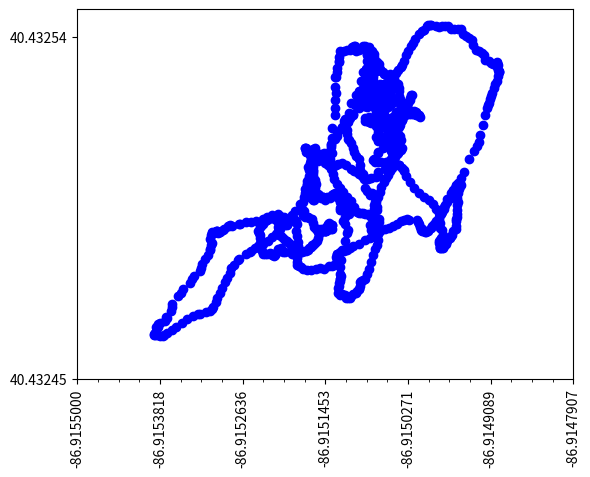

The script that saved this image:
import matplotlib.pyplot as plt
from matplotlib.ticker import AutoMinorLocator
import numpy as np

y = [40.432500166666664, 40.432501, 40.432503, 40.4325045, 40.43250783333333, 40.43251, 40.43251133333333, 40.432512333333335, 40.432514166666664, 40.43251683333333, 40.4325195, 40.43252116666667, 40.432522166666665, 40.432522666666664, 40.43252366666667, 40.43252433333333, 40.432525166666665, 40.4325265, 40.4325275, 40.4325285, 40.43252966666667, 40.432530666666665, 40.43253083333333, 40.432531, 40.43253133333333, 40.432532, 40.43253266666667, 40.432533, 40.4325335, 40.432533166666666, 40.432533166666666, 40.43253283333333, 40.432533166666666, 40.432533666666664, 40.432534, 40.43253516666667, 40.432535666666666, 40.432536166666665, 40.432536666666664, 40.432538, 40.432539166666665, 40.43253983333334, 40.43254016666667, 40.432540833333334, 40.432542, 40.432542, 40.432542, 40.432542166666664, 40.432542833333336, 40.432542833333336, 40.432542833333336, 40.4325425, 40.432542833333336, 40.43254316666667, 40.43254316666667, 40.43254316666667, 40.432542833333336, 40.43254183333333, 40.4325415, 40.432540833333334, 40.4325395, 40.43253833333333, 40.4325375, 40.432536166666665, 40.43253516666667, 40.432533666666664, 40.43253266666667, 40.43253216666667, 40.432531166666664, 40.4325305, 40.432529833333334, 40.432529, 40.43252833333333, 40.43252733333333, 40.432526333333335, 40.4325245, 40.432523833333335, 40.43252366666667, 40.432523, 40.432522666666664, 40.4325225, 40.43252316666667, 40.43252283333333, 40.4325225, 40.432522166666665, 40.4325215, 40.4325215, 40.432521666666666, 40.432522, 40.432522, 40.43252183333333, 40.432521666666666, 40.432522166666665, 40.432522, 40.432521666666666, 40.43252183333333, 40.43252183333333, 40.43252233333333, 40.432523, 40.4325235, 40.432523833333335, 40.432524, 40.43252433333333, 40.43252416666667, 40.43252366666667, 40.43252366666667, 40.4325235, 40.432524, 40.43252433333333, 40.4325245, 40.43252433333333, 40.43252433333333, 40.43252416666667, 40.43252366666667, 40.432523, 40.432523, 40.43252283333333, 40.43252233333333, 40.432522666666664, 40.4325225, 40.43252233333333, 40.432521666666666, 40.432521, 40.43252016666667, 40.4325195, 40.432519, 40.43251883333333, 40.43251866666667, 40.4325185, 40.432518333333334, 40.432518333333334, 40.432518333333334, 40.4325185, 40.43251866666667, 40.43251883333333, 40.432519166666665, 40.43252016666667, 40.43252016666667, 40.43252016666667, 40.43252016666667, 40.43252116666667, 40.432521, 40.43252066666667, 40.4325205, 40.4325205, 40.43252016666667, 40.43251983333333, 40.4325195, 40.432519, 40.432519166666665, 40.43251933333333, 40.4325195, 40.43251933333333, 40.432519666666664, 40.43251983333333, 40.43251983333333, 40.43251983333333, 40.432519666666664, 40.43251933333333, 40.43251883333333, 40.43251816666667, 40.43251816666667, 40.432517833333335, 40.43251733333334, 40.43251683333333, 40.432516166666666, 40.4325155, 40.4325145, 40.43251383333333, 40.4325135, 40.432513, 40.4325125, 40.43251216666667, 40.432512, 40.43251166666667, 40.43251133333333, 40.43251083333333, 40.43251, 40.4325095, 40.432509, 40.43250833333333, 40.432507333333334, 40.432506333333336, 40.4325055, 40.43250483333333, 40.43250366666667, 40.43250283333333, 40.43250183333333, 40.4325005, 40.432499166666666, 40.432498, 40.432497166666664, 40.432496666666665, 40.432495833333334, 40.43249466666666, 40.4324935, 40.43249266666667, 40.43249183333333, 40.432491, 40.43249016666667, 40.432489833333335, 40.4324895, 40.432489833333335, 40.43249, 40.432489833333335, 40.4324895, 40.43248916666667, 40.432490666666666, 40.4324905, 40.4324925, 40.43249316666667, 40.43249333333333, 40.4324935, 40.432493666666666, 40.432493666666666, 40.432493666666666, 40.432494, 40.432495333333335, 40.43249683333333, 40.432498, 40.432499166666666, 40.432500166666664, 40.43250116666667, 40.432502666666664, 40.432504, 40.43250533333333, 40.43250616666667, 40.432508, 40.4325095, 40.432511, 40.43251333333333, 40.432516, 40.43251933333333, 40.432521333333334, 40.4325235, 40.43252533333333, 40.432526833333334, 40.4325295, 40.432529333333335, 40.432530666666665, 40.432531833333336, 40.43253333333333, 40.432533666666664, 40.43253466666667, 40.432536166666665, 40.432536, 40.432536166666665, 40.4325365, 40.432536666666664, 40.432537333333336, 40.4325375, 40.4325375, 40.432537, 40.432536166666665, 40.432536666666664, 40.43253766666667, 40.4325375, 40.432537333333336, 40.4325365, 40.43253633333333, 40.4325355, 40.43253466666667, 40.43253383333333, 40.432531833333336, 40.4325305, 40.4325295, 40.4325285, 40.43252716666667, 40.432526, 40.432524666666666, 40.432523, 40.43252116666667, 40.43251933333333, 40.432517833333335, 40.43251566666667, 40.432514, 40.432511833333336, 40.432509333333336, 40.432507333333334, 40.4325045, 40.432502166666666, 40.4325, 40.432498, 40.432496, 40.432494166666665, 40.43249316666667, 40.432492333333336, 40.432491, 40.432489333333336, 40.432488166666666, 40.432487333333334, 40.43248633333333, 40.4324855, 40.432485, 40.432484333333335, 40.43248366666667, 40.43248333333333, 40.43248283333333, 40.4324815, 40.43248116666667, 40.43248, 40.43247916666667, 40.43247783333333, 40.432476666666666, 40.4324755, 40.43247383333333, 40.4324725, 40.432471166666666, 40.43247016666667, 40.43246883333333, 40.4324685, 40.432468, 40.43246766666667, 40.43246716666667, 40.43246716666667, 40.4324665, 40.432465666666666, 40.432464833333334, 40.43246366666666, 40.432463, 40.432462, 40.4324615, 40.432461333333336, 40.43246116666667, 40.43246166666667, 40.43246166666667, 40.43246166666667, 40.432461833333335, 40.43246216666667, 40.432462666666666, 40.43246366666666, 40.43246366666666, 40.432464333333336, 40.43246466666667, 40.43246533333333, 40.432466, 40.43246633333333, 40.432468, 40.43246883333333, 40.43246966666667, 40.43247183333333, 40.43247266666667, 40.43247366666667, 40.43247516666667, 40.432476333333334, 40.432477166666665, 40.432478333333336, 40.43247916666667, 40.432480166666664, 40.43248166666667, 40.432482666666665, 40.432483833333336, 40.43248416666667, 40.432485166666666, 40.43248583333333, 40.432486833333336, 40.432488, 40.432488666666664, 40.43248833333333, 40.4324885, 40.43248833333333, 40.432489, 40.43248883333333, 40.432488666666664, 40.43248883333333, 40.432488666666664, 40.43248833333333, 40.432488666666664, 40.43248916666667, 40.4324895, 40.43249016666667, 40.432490333333334, 40.4324905, 40.43249016666667, 40.43249083333333, 40.43249083333333, 40.432491166666665, 40.43249133333333, 40.4324915, 40.43249216666667, 40.43249266666667, 40.43249316666667, 40.43249333333333, 40.432493, 40.4324925, 40.43249183333333, 40.432491666666664, 40.432491166666665, 40.432490666666666, 40.4324905, 40.4324905, 40.432490666666666, 40.432491166666665, 40.432492, 40.432492, 40.432491666666664, 40.43249083333333, 40.43248883333333, 40.43248766666667, 40.432486, 40.432485, 40.432483500000004, 40.432481833333334, 40.43248083333334, 40.43248, 40.43247983333333, 40.4324795, 40.432479, 40.43247866666667, 40.43247866666667, 40.432478833333334, 40.43247916666667, 40.432479, 40.432479666666666, 40.43247983333333, 40.43248, 40.432480166666664, 40.4324805, 40.43248116666667, 40.43248166666667, 40.43248166666667, 40.43248216666667, 40.43248283333333, 40.43248283333333, 40.432483, 40.43248333333333, 40.432484, 40.43248366666667, 40.432484, 40.4324845, 40.432485, 40.4324855, 40.4324865, 40.43248716666667, 40.432488, 40.432488666666664, 40.432489, 40.4324895, 40.432489833333335, 40.43249016666667, 40.43249083333333, 40.4324915, 40.43249183333333, 40.432492, 40.43249183333333, 40.43249183333333, 40.43249133333333, 40.432490666666666, 40.43249, 40.4324895, 40.432489333333336, 40.43248916666667, 40.43248916666667, 40.43248883333333, 40.432488666666664, 40.432488666666664, 40.432489, 40.43248966666667, 40.43249016666667, 40.43249083333333, 40.432491666666664, 40.4324925, 40.43249333333333, 40.43249383333333, 40.43249483333334, 40.43249516666667, 40.432495833333334, 40.4324965, 40.43249733333333, 40.4324975, 40.432498, 40.43249816666667, 40.432498833333334, 40.432499166666666, 40.43249933333333, 40.4324995, 40.432499666666665, 40.4325, 40.432500166666664, 40.43250066666667, 40.432501, 40.43250166666667, 40.43250166666667, 40.4325015, 40.432501, 40.43250066666667, 40.4325, 40.432499, 40.43249766666667, 40.432496666666665, 40.432495833333334, 40.4324945, 40.43249333333333, 40.43249266666667, 40.43249216666667, 40.4324915, 40.432490333333334, 40.4324895, 40.43248883333333, 40.432488, 40.4324875, 40.43248716666667, 40.432486833333336, 40.43248616666666, 40.4324855, 40.432485, 40.4324845, 40.4324845, 40.43248466666667, 40.432484333333335, 40.4324845, 40.43248466666667, 40.432485, 40.43248583333333, 40.43248616666666, 40.43248666666667, 40.432487, 40.43248783333333, 40.43248916666667, 40.432489833333335, 40.432491, 40.43249216666667, 40.432493666666666, 40.43249483333334, 40.432496, 40.432497, 40.432497833333336, 40.432498833333334, 40.43250033333333, 40.43250183333333, 40.43250333333334, 40.43250466666667, 40.432505, 40.4325055, 40.432506333333336, 40.43250616666667, 40.43250616666667, 40.4325065, 40.43250716666667, 40.43250783333333, 40.43250883333333, 40.432509833333334, 40.43251133333333, 40.432513166666666, 40.432515, 40.43251583333333, 40.432516666666665, 40.43251716666666, 40.4325175, 40.43251766666667, 40.432517833333335, 40.432518, 40.432519, 40.43251866666667, 40.43251866666667, 40.43251816666667, 40.432518, 40.43251766666667, 40.432517833333335, 40.43251733333334, 40.43251816666667, 40.43251883333333, 40.43251866666667, 40.432519166666665, 40.43251933333333, 40.43251933333333, 40.4325185, 40.4325185, 40.43251766666667, 40.4325165, 40.432516166666666, 40.432516666666665, 40.432516666666665, 40.4325165, 40.432515333333335, 40.4325145, 40.43251383333333, 40.432512833333334, 40.4325125, 40.43251166666667, 40.432511166666664, 40.432510666666666, 40.43251016666667, 40.432509833333334, 40.4325095, 40.43250916666667, 40.43250833333333, 40.4325075, 40.43250716666667, 40.432507, 40.432507, 40.432507, 40.4325075, 40.432508, 40.432507666666666, 40.432509333333336, 40.43250966666667, 40.43251083333333, 40.432511833333336, 40.43251166666667, 40.432511833333336, 40.432513166666666, 40.43251383333333, 40.432514, 40.432514, 40.43251333333333, 40.432512833333334, 40.4325125, 40.432513666666665, 40.432513666666665, 40.432515, 40.43251583333333, 40.432516666666665, 40.432517, 40.432516666666665, 40.432516666666665, 40.4325175, 40.43251766666667, 40.43251816666667, 40.432518333333334, 40.43251883333333, 40.4325195, 40.432520333333336, 40.432520333333336, 40.432520333333336, 40.43252066666667, 40.432521333333334, 40.4325215, 40.432522, 40.4325225, 40.43252366666667, 40.432525, 40.43252483333333, 40.43252616666667, 40.43252583333334, 40.432526333333335, 40.4325265, 40.43252666666667, 40.4325275, 40.432527, 40.432527, 40.432526833333334, 40.43252733333333, 40.432527666666665, 40.43252616666667, 40.43252583333334, 40.43252566666666, 40.43252566666666, 40.43252566666666, 40.4325265, 40.432526333333335, 40.43252616666667, 40.432526, 40.43252483333333, 40.43252366666667, 40.432523333333336, 40.432523, 40.43252366666667, 40.43252433333333, 40.43252483333333, 40.43252533333333, 40.43252566666666, 40.432526, 40.43252616666667, 40.432526333333335, 40.43252666666667, 40.43252666666667, 40.432526333333335, 40.43252583333334, 40.43252583333334, 40.4325255, 40.432525166666665, 40.432525, 40.432525, 40.4325245, 40.43252483333333, 40.43252433333333, 40.43252416666667, 40.43252416666667, 40.43252433333333, 40.432524666666666, 40.43252483333333, 40.432525166666665, 40.43252566666666, 40.43252483333333, 40.43252533333333, 40.432525166666665, 40.43252533333333, 40.43252566666666, 40.432526, 40.432526333333335, 40.432527, 40.432526333333335, 40.43252566666666, 40.43252583333334, 40.4325255, 40.43252533333333, 40.432525, 40.43252416666667, 40.432523833333335, 40.43252416666667, 40.432525, 40.43252566666666, 40.4325245, 40.432524666666666, 40.432526, 40.432527, 40.43252733333333, 40.43252866666667, 40.432529333333335, 40.432531166666664, 40.43253166666667, 40.43253133333333, 40.432531, 40.43253133333333, 40.43253166666667, 40.43253266666667, 40.432533, 40.43253266666667, 40.43253283333333, 40.432533166666666, 40.4325335, 40.432533, 40.4325335, 40.432533166666666, 40.432532333333334, 40.43253166666667, 40.432530666666665, 40.43252833333333, 40.43252583333334, 40.43252483333333, 40.4325225, 40.43252, 40.4325185, 40.432516166666666, 40.43251466666667, 40.432513166666666, 40.43251166666667, 40.432509333333336, 40.43250883333333, 40.43250866666666, 40.432508, 40.43250866666666, 40.4325085, 40.432509, 40.43250916666667, 40.43250916666667, 40.432509333333336, 40.43251033333333, 40.4325105, 40.43251083333333, 40.432510666666666, 40.432510666666666, 40.43251016666667, 40.432509833333334, 40.43250966666667, 40.43251016666667, 40.4325105, 40.43251083333333, 40.43250833333333, 40.432507666666666, 40.43250666666667, 40.43250616666667, 40.43250583333333, 40.432505, 40.43250466666667, 40.432503833333335, 40.43250416666667, 40.43250416666667, 40.43250183333333, 40.432502, 40.4325035, 40.432505666666664, 40.432505, 40.43250616666667, 40.432506833333335, 40.43250716666667, 40.432507333333334, 40.43250716666667, 40.4325065, 40.432505666666664, 40.432505, 40.43250333333334, 40.432502166666666, 40.43250233333333, 40.43250183333333, 40.432501333333335, 40.432501333333335, 40.432501, 40.43250033333333, 40.4324995, 40.43249866666667, 40.432497833333336, 40.43249766666667, 40.43249766666667, 40.432498333333335, 40.432498833333334, 40.43249866666667, 40.4324985, 40.432497833333336, 40.43249733333333, 40.432497, 40.432497, 40.432498, 40.43249866666667, 40.4324985, 40.43249766666667, 40.432498, 40.432497833333336, 40.432497166666664, 40.432498, 40.43249766666667, 40.432498333333335, 40.4324985, 40.43249866666667, 40.432498833333334, 40.432497833333336, 40.43249683333333, 40.4324965, 40.432495833333334, 40.432495, 40.4324945, 40.4324945, 40.43249516666667, 40.43249566666667, 40.43249616666667, 40.43249683333333, 40.4324965, 40.43249633333333, 40.4324955, 40.43249433333333, 40.43249333333333, 40.4324925, 40.4324915, 40.432490666666666, 40.43248916666667, 40.43248833333333, 40.43248633333333, 40.432484, 40.432481333333335, 40.43247933333333, 40.4324775, 40.432477, 40.432476333333334, 40.43247616666667, 40.432475833333335, 40.43247516666667, 40.4324745, 40.43247383333333, 40.4324725, 40.43247216666666, 40.43247233333334, 40.432472, 40.43247133333333, 40.432471166666666, 40.43247133333333, 40.43247183333333, 40.43247233333334, 40.43247266666667, 40.43247316666667, 40.43247366666667, 40.43247366666667, 40.43247433333333, 40.4324755, 40.432475833333335, 40.4324755, 40.432476, 40.432476333333334, 40.4324775, 40.432479, 40.43248066666666, 40.432482666666665, 40.43248416666667, 40.43248533333333, 40.43248666666667, 40.432488166666666, 40.432489833333335, 40.43249133333333, 40.43249216666667, 40.4324945, 40.432495333333335, 40.4324965, 40.432497833333336, 40.432499, 40.4324985, 40.4324995, 40.43250033333333, 40.4325025, 40.432503833333335, 40.432503833333335, 40.432505, 40.43250616666667, 40.43250783333333, 40.43250866666666, 40.43250966666667, 40.432510666666666, 40.43251216666667, 40.432513, 40.432513166666666, 40.4325145, 40.4325155, 40.43251683333333, 40.432517833333335, 40.432518, 40.43251716666666, 40.43251716666666, 40.43251733333334, 40.43251766666667, 40.43251766666667, 40.43251866666667, 40.43251983333333, 40.432522, 40.43252433333333, 40.432523333333336, 40.432524666666666, 40.4325265, 40.43252833333333, 40.43253033333333, 40.43253166666667, 40.432533666666664, 40.432535333333334, 40.4325355, 40.432536166666665, 40.43253633333333, 40.432536, 40.432535, 40.432533, 40.4325315, 40.432531166666664, 40.432531833333336, 40.4325315, 40.432530666666665, 40.43253033333333, 40.43253, 40.432530166666666, 40.43252916666667, 40.432529, 40.432528, 40.4325275, 40.4325265, 40.43252583333334, 40.4325245, 40.43252366666667, 40.43252233333333, 40.432521666666666, 40.4325205, 40.43252, 40.432520333333336, 40.4325205, 40.432521666666666, 40.432521666666666, 40.432522666666664, 40.432522666666664, 40.43252483333333, 40.43252483333333, 40.432524, 40.4325235, 40.432522166666665, 40.4325215, 40.432520833333335, 40.4325205, 40.4325195, 40.4325185, 40.43251733333334, 40.432516, 40.432515333333335, 40.4325145, 40.43251333333333, 40.432511833333336, 40.43251083333333, 40.432509333333336, 40.4325085, 40.43250716666667, 40.43250616666667, 40.43250533333333, 40.432504333333334, 40.4325035, 40.43250316666666, 40.43250283333333, 40.4325025, 40.432502666666664, 40.43250316666666, 40.4325035, 40.432504, 40.432504333333334, 40.43250483333333, 40.43250533333333, 40.43250616666667, 40.432506833333335, 40.4325065, 40.43250616666667, 40.432506, 40.432506, 40.43250616666667, 40.432506833333335, 40.432507666666666, 40.43250833333333, 40.43250916666667, 40.43250916666667, 40.43250966666667, 40.43250966666667, 40.43250966666667, 40.4325095, 40.43250916666667, 40.43250883333333, 40.43250883333333, 40.432508166666665, 40.432507333333334, 40.432506333333336, 40.432505, 40.432503, 40.432502166666666, 40.432501333333335, 40.432501, 40.43250033333333, 40.4325, 40.432499, 40.432498, 40.4324965, 40.43249466666666, 40.432494166666665, 40.43249316666667, 40.432493, 40.4324925, 40.4324925, 40.432492333333336, 40.432492, 40.432491, 40.43249, 40.4324895, 40.432489333333336, 40.432489, 40.432489333333336, 40.43248916666667, 40.43248916666667, 40.432489, 40.432489333333336, 40.43248916666667, 40.43248883333333, 40.43248883333333, 40.43249016666667, 40.43249083333333, 40.432491, 40.4324905, 40.432490333333334, 40.43249, 40.43248966666667, 40.4324895, 40.432489333333336, 40.43248966666667, 40.43249, 40.43249016666667, 40.4324905, 40.4324905, 40.4324905, 40.43249, 40.432489833333335, 40.43248966666667, 40.432489833333335, 40.432489333333336, 40.432489333333336, 40.43248916666667, 40.432489, 40.432489333333336, 40.43248966666667, 40.43248916666667, 40.432489, 40.432489, 40.432489, 40.432489, 40.432488666666664, 40.43248883333333, 40.432489, 40.43248883333333, 40.432488166666666, 40.43248716666667, 40.43248633333333, 40.432485666666665, 40.432485166666666, 40.432485166666666, 40.43248483333333, 40.432484333333335, 40.432484, 40.43248366666667, 40.43248366666667, 40.43248333333333, 40.43248333333333, 40.432483166666664, 40.432483166666664, 40.43248333333333, 40.432483500000004, 40.432483833333336, 40.432484333333335, 40.43248466666667, 40.432485166666666, 40.43248533333333, 40.432485666666665, 40.43248616666666, 40.43248666666667, 40.432487, 40.4324875, 40.432488, 40.43248883333333, 40.43249, 40.432491166666665, 40.43249183333333, 40.432492, 40.432492333333336, 40.432492333333336, 40.432492333333336, 40.43249216666667, 40.43249183333333, 40.4324915, 40.43249083333333, 40.432490333333334, 40.43249, 40.43248883333333, 40.43248833333333, 40.43248783333333, 40.43248716666667, 40.43248583333333, 40.43248533333333, 40.432484333333335, 40.43248366666667, 40.432483, 40.43248283333333, 40.432483, 40.432483166666664, 40.432483, 40.4324825, 40.43248233333333, 40.432482666666665, 40.432483166666664, 40.43248416666667, 40.432484333333335, 40.432483500000004, 40.43248333333333, 40.43248333333333, 40.432483]
x = [-86.91495633333334, -86.91495466666667, -86.91495133333333, -86.91494683333333, -86.91494033333333, -86.91493333333334, -86.914929, -86.9149255, -86.9149235, -86.9149195, -86.91491716666667, -86.91491433333333, -86.9149125, -86.91491133333334, -86.91490933333333, -86.914908, -86.91490716666667, -86.91490433333334, -86.91490216666666, -86.91490016666667, -86.91489833333333, -86.914897, -86.9148965, -86.91489666666666, -86.91489816666666, -86.91489916666667, -86.914899, -86.9148995, -86.91489933333334, -86.91489966666667, -86.91490183333333, -86.9149055, -86.91490883333333, -86.9149115, -86.91491633333334, -86.914919, -86.91492166666667, -86.914926, -86.91493016666666, -86.91493383333334, -86.914936, -86.91493966666667, -86.91494416666667, -86.914948, -86.9149515, -86.91495616666667, -86.91496116666667, -86.91496583333333, -86.91497033333333, -86.91497483333333, -86.914979, -86.9149835, -86.9149875, -86.91499366666666, -86.91499633333333, -86.91499783333333, -86.91499983333334, -86.91500366666666, -86.915007, -86.91501183333334, -86.91501683333334, -86.91502066666666, -86.91502316666667, -86.9150265, -86.91502933333334, -86.91503233333333, -86.91503533333334, -86.915037, -86.91504133333333, -86.91504433333333, -86.91504683333334, -86.915049, -86.9150515, -86.91505216666667, -86.915052, -86.9150515, -86.915051, -86.91505066666667, -86.9150505, -86.91505033333334, -86.9150505, -86.915051, -86.91505233333334, -86.9150525, -86.91505333333333, -86.915056, -86.91505866666667, -86.91506133333333, -86.9150645, -86.915069, -86.91507316666667, -86.91507633333333, -86.91508, -86.9150825, -86.91508566666667, -86.915088, -86.9150895, -86.91509, -86.91509, -86.9150895, -86.915089, -86.91508866666666, -86.91508783333333, -86.91508733333333, -86.915085, -86.91508366666666, -86.915082, -86.91507983333334, -86.91507733333333, -86.91507516666667, -86.915074, -86.9150725, -86.9150725, -86.91507083333333, -86.91507066666667, -86.91506966666667, -86.9150685, -86.9150665, -86.91506433333333, -86.9150635, -86.9150615, -86.91506183333334, -86.91506216666667, -86.915062, -86.91506216666667, -86.91506133333333, -86.9150605, -86.91505966666666, -86.9150585, -86.915058, -86.91505716666667, -86.9150555, -86.915054, -86.91505116666667, -86.91504916666666, -86.9150465, -86.91504366666666, -86.91504233333333, -86.91503983333334, -86.91503583333333, -86.91503166666666, -86.91502966666667, -86.91502633333333, -86.91502333333334, -86.91501916666667, -86.91501633333333, -86.91501366666667, -86.91501133333334, -86.91501033333333, -86.91501133333334, -86.9150125, -86.9150135, -86.91501516666666, -86.9150175, -86.91502, -86.91502283333334, -86.915026, -86.91502866666667, -86.915031, -86.91503366666667, -86.915036, -86.915036, -86.91503716666666, -86.91503816666666, -86.91503866666666, -86.91504066666667, -86.91504216666667, -86.91504533333334, -86.91504716666667, -86.91504833333333, -86.91505033333334, -86.91505283333333, -86.91505433333333, -86.91505483333333, -86.9150555, -86.9150535, -86.91505283333333, -86.91505183333334, -86.915049, -86.91504733333333, -86.91504683333334, -86.91504733333333, -86.91504783333333, -86.91504983333333, -86.91505333333333, -86.91505616666667, -86.915059, -86.915062, -86.91506583333333, -86.91506766666667, -86.91507033333333, -86.915073, -86.91507433333334, -86.915076, -86.91507566666667, -86.91507616666667, -86.91507716666666, -86.91507783333333, -86.91507766666666, -86.91507683333333, -86.91507783333333, -86.915074, -86.91507233333333, -86.91507333333334, -86.91507383333334, -86.91507666666666, -86.91507933333334, -86.91507783333333, -86.91508116666667, -86.91508, -86.91508233333333, -86.9150845, -86.9150885, -86.91509133333334, -86.91509416666666, -86.91509783333333, -86.9151005, -86.91510433333333, -86.91510833333334, -86.9151145, -86.91512, -86.91512433333334, -86.91512883333333, -86.91513266666666, -86.91513466666666, -86.9151375, -86.91513966666666, -86.915139, -86.91513633333334, -86.9151375, -86.9151365, -86.91513533333334, -86.9151315, -86.91513133333333, -86.91513133333333, -86.91513066666667, -86.915131, -86.91513116666667, -86.91513033333334, -86.91512916666667, -86.915128, -86.9151255, -86.91512516666667, -86.9151265, -86.91512366666667, -86.91512233333333, -86.9151185, -86.915115, -86.91511066666666, -86.9151065, -86.915105, -86.9151035, -86.91510116666667, -86.91510116666667, -86.915097, -86.91509216666667, -86.91508816666666, -86.91508333333333, -86.91508116666667, -86.91507833333333, -86.91507633333333, -86.91507516666667, -86.9150755, -86.915078, -86.9150795, -86.91508083333333, -86.91508166666667, -86.91508283333333, -86.9150845, -86.91508616666667, -86.91509016666667, -86.91509783333333, -86.91510516666666, -86.91511333333334, -86.91512349999999, -86.915129, -86.9151375, -86.91514733333334, -86.91515533333333, -86.91516466666667, -86.91517066666667, -86.91517433333334, -86.915175, -86.9151815, -86.915189, -86.91519366666667, -86.91519666666667, -86.91520216666666, -86.91521066666667, -86.91521583333333, -86.91522116666667, -86.9152275, -86.91523483333333, -86.91524183333334, -86.91524566666666, -86.9152515, -86.91525333333334, -86.915259, -86.91526816666666, -86.91526983333333, -86.91527533333333, -86.9152805, -86.91528216666667, -86.91528583333333, -86.91528883333334, -86.91529366666667, -86.91529633333333, -86.91529983333334, -86.91530233333333, -86.91530566666667, -86.91530716666666, -86.91530966666667, -86.91531566666667, -86.91532466666666, -86.91532783333334, -86.91533483333333, -86.91534333333334, -86.915351, -86.915359, -86.91536466666666, -86.91537183333334, -86.91537633333333, -86.9153775, -86.91538183333333, -86.91538566666667, -86.91538916666667, -86.9153905, -86.915391, -86.91538933333334, -86.91538783333333, -86.91538533333333, -86.915388, -86.91538533333333, -86.91538183333333, -86.91537483333333, -86.91537233333334, -86.91537316666667, -86.91536550000001, -86.915365, -86.9153645, -86.9153555, -86.915352, -86.91534833333333, -86.9153395, -86.91533616666666, -86.91533333333334, -86.91532466666666, -86.91532333333333, -86.9153215, -86.91531683333334, -86.91531383333333, -86.9153105, -86.9153105, -86.9153085, -86.915308, -86.91530983333334, -86.91530816666666, -86.91530766666666, -86.91530683333333, -86.91530533333334, -86.91530433333334, -86.91530183333333, -86.91530033333333, -86.91530166666666, -86.91530016666667, -86.9152975, -86.91529866666667, -86.91529666666666, -86.91529233333333, -86.91528966666667, -86.915283, -86.91528466666666, -86.91528133333334, -86.9152785, -86.91526883333333, -86.91526683333333, -86.91525816666666, -86.91525183333333, -86.9152445, -86.915235, -86.91522833333333, -86.915221, -86.9152135, -86.9152095, -86.915205, -86.91520483333333, -86.91520416666667, -86.91520483333333, -86.91520416666667, -86.9152035, -86.91520083333333, -86.9151995, -86.915197, -86.91519366666667, -86.91519, -86.91518766666667, -86.91518633333334, -86.91518766666667, -86.91518583333334, -86.91518483333333, -86.9151845, -86.91518533333333, -86.91518583333334, -86.91518583333334, -86.91518516666666, -86.9151835, -86.9151805, -86.91517666666667, -86.915172, -86.915166, -86.91515866666667, -86.91515283333334, -86.91514766666667, -86.91514066666667, -86.91513616666667, -86.91513283333333, -86.91513066666667, -86.91512833333333, -86.915128, -86.9151275, -86.91512833333333, -86.9151295, -86.9151285, -86.915128, -86.91512633333333, -86.91512483333334, -86.91512116666667, -86.915118, -86.91511383333334, -86.9151095, -86.91510516666666, -86.91509766666667, -86.91508933333333, -86.91508216666666, -86.91507633333333, -86.915073, -86.9150665, -86.9150595, -86.915054, -86.91504916666666, -86.9150435, -86.91503766666666, -86.9150325, -86.91502866666667, -86.91502583333333, -86.91501466666666, -86.91501233333334, -86.91501133333334, -86.91500983333333, -86.91500766666667, -86.91500766666667, -86.91500783333333, -86.91500733333334, -86.9150065, -86.91500316666666, -86.915001, -86.914998, -86.91499483333334, -86.914993, -86.91499, -86.9149865, -86.91498333333334, -86.9149805, -86.914979, -86.9149755, -86.914976, -86.91497416666667, -86.91497133333333, -86.91497116666666, -86.91496516666666, -86.91496383333333, -86.91496483333333, -86.91496516666666, -86.914963, -86.91496183333334, -86.91496216666667, -86.91496266666667, -86.91496033333334, -86.91495933333333, -86.914959, -86.91495833333333, -86.91495633333334, -86.91495366666666, -86.91495216666667, -86.91495183333333, -86.9149525, -86.91495433333333, -86.91495616666667, -86.914957, -86.91495633333334, -86.91495766666667, -86.914957, -86.914957, -86.9149575, -86.91495883333333, -86.91495816666666, -86.91495783333333, -86.91495883333333, -86.914963, -86.91496366666667, -86.91496516666666, -86.91496683333334, -86.9149695, -86.91497150000001, -86.91497316666667, -86.914975, -86.91497666666666, -86.91497866666667, -86.9149805, -86.91498183333333, -86.9149815, -86.91498183333333, -86.914982, -86.91498216666666, -86.91498216666666, -86.91498116666666, -86.91498, -86.91497766666667, -86.9149785, -86.91498066666666, -86.91498133333333, -86.91498216666666, -86.9149835, -86.9149865, -86.91499066666667, -86.91499666666667, -86.915004, -86.91501166666667, -86.91501833333334, -86.91502383333334, -86.91502933333334, -86.9150325, -86.9150325, -86.91503616666667, -86.91503933333334, -86.9150395, -86.91504266666666, -86.9150465, -86.91504833333333, -86.91504933333333, -86.91504833333333, -86.9150485, -86.91505133333334, -86.915051, -86.91505033333334, -86.91505516666666, -86.915063, -86.91507033333333, -86.91507616666667, -86.91508283333333, -86.91508566666667, -86.91508816666666, -86.91508333333333, -86.915088, -86.9150825, -86.915084, -86.91507866666667, -86.91507916666667, -86.91507416666667, -86.9150805, -86.91507116666666, -86.91506866666667, -86.915069, -86.91506716666666, -86.91506666666666, -86.9150625, -86.915064, -86.91506133333333, -86.915061, -86.91506233333334, -86.91506416666667, -86.91505416666666, -86.91504866666666, -86.91505, -86.91504566666667, -86.91504116666667, -86.91503816666666, -86.91503733333333, -86.91504083333334, -86.91503983333334, -86.91503933333334, -86.91503583333333, -86.91503683333333, -86.91504083333334, -86.91504133333333, -86.91504316666666, -86.91504616666667, -86.91505333333333, -86.9150585, -86.91506583333333, -86.91507066666667, -86.915075, -86.915075, -86.91507616666667, -86.9150765, -86.9150695, -86.91506983333333, -86.9150635, -86.91505716666667, -86.91505883333333, -86.91505683333334, -86.91505333333333, -86.91505416666666, -86.91505716666667, -86.91506, -86.91506483333333, -86.91507016666667, -86.91507066666667, -86.9150695, -86.91507233333333, -86.91506966666667, -86.91507, -86.9150685, -86.915069, -86.91507183333333, -86.9150735, -86.91507116666666, -86.91507016666667, -86.9150695, -86.91507083333333, -86.9150705, -86.9150705, -86.91506883333334, -86.91507116666666, -86.9150735, -86.91507266666666, -86.915073, -86.91507266666666, -86.91507216666666, -86.91507133333333, -86.915069, -86.915067, -86.91506733333334, -86.91506266666667, -86.91506533333333, -86.91506383333333, -86.91506366666667, -86.91506366666667, -86.91506166666667, -86.91506583333333, -86.91506683333333, -86.91506833333334, -86.91506766666667, -86.91506666666666, -86.915071, -86.91507066666667, -86.91506916666667, -86.91507016666667, -86.91506816666667, -86.91506333333334, -86.91506266666667, -86.91506266666667, -86.915063, -86.91506166666667, -86.91506366666667, -86.91506, -86.9150625, -86.91506183333334, -86.91505733333334, -86.91505616666667, -86.915054, -86.91505366666667, -86.9150515, -86.9150525, -86.91505616666667, -86.915056, -86.91505666666667, -86.91505816666667, -86.915062, -86.91506216666667, -86.9150635, -86.915065, -86.91506633333333, -86.91506983333333, -86.9150715, -86.91507433333334, -86.91507733333333, -86.915081, -86.91508383333333, -86.91508316666666, -86.915084, -86.91508583333334, -86.91508616666667, -86.91508683333333, -86.91509016666667, -86.91508916666666, -86.91508983333334, -86.91508533333334, -86.91508383333333, -86.91508116666667, -86.91507883333334, -86.915076, -86.91507766666666, -86.91507566666667, -86.91507166666666, -86.91506983333333, -86.915067, -86.9150665, -86.91506766666667, -86.91506916666667, -86.9150695, -86.9150725, -86.91507433333334, -86.915079, -86.91508, -86.91507583333333, -86.9150775, -86.91507833333333, -86.91507666666666, -86.91507783333333, -86.9150745, -86.915072, -86.91507066666667, -86.91507116666666, -86.91507366666667, -86.91507366666667, -86.91507216666666, -86.91507116666666, -86.91507016666667, -86.91506883333334, -86.91507166666666, -86.91507183333333, -86.91507633333333, -86.9150775, -86.91508166666667, -86.91508383333333, -86.91508783333333, -86.91509116666667, -86.91509366666666, -86.91509766666667, -86.91510166666667, -86.915108, -86.91511183333333, -86.91511733333333, -86.91512133333333, -86.915128, -86.91513133333333, -86.9151375, -86.91514333333333, -86.91514333333333, -86.915142, -86.91514216666667, -86.9151425, -86.91514983333333, -86.91515533333333, -86.91515966666667, -86.91516533333333, -86.915169, -86.91517, -86.91517233333333, -86.91517316666666, -86.91517483333334, -86.91517383333333, -86.91517366666666, -86.915173, -86.91517133333333, -86.9151695, -86.91516333333334, -86.91515983333333, -86.91516016666667, -86.915166, -86.9151655, -86.9151675, -86.91516633333333, -86.9151655, -86.91516266666666, -86.91516533333333, -86.915164, -86.91516333333334, -86.91516566666667, -86.91516733333333, -86.91516916666667, -86.91516983333334, -86.91516916666667, -86.91516783333333, -86.91516733333333, -86.91516616666667, -86.91516516666667, -86.91516466666667, -86.915164, -86.9151635, -86.91516283333333, -86.91516233333333, -86.91516116666666, -86.91516066666667, -86.9151605, -86.91516, -86.91515883333334, -86.9151595, -86.91516033333333, -86.91516233333333, -86.91516416666667, -86.9151645, -86.91516483333334, -86.91516516666667, -86.9151655, -86.915164, -86.91516266666666, -86.91516366666667, -86.915163, -86.9151625, -86.915163, -86.91516116666666, -86.915159, -86.91515633333333, -86.91515433333333, -86.915151, -86.91514933333333, -86.915149, -86.91514583333333, -86.91514316666667, -86.91513833333333, -86.91513633333334, -86.91513566666667, -86.91513466666666, -86.91513133333333, -86.915129, -86.91512433333334, -86.91512433333334, -86.915122, -86.915124, -86.915124, -86.91512333333333, -86.91512266666666, -86.91512166666666, -86.91512216666666, -86.91511933333334, -86.91511633333333, -86.91511466666667, -86.91511466666667, -86.91511383333334, -86.91511216666666, -86.91511733333333, -86.91512, -86.9151175, -86.91511283333334, -86.9151145, -86.91511716666666, -86.91511966666667, -86.91512316666666, -86.915125, -86.91512383333334, -86.91512266666666, -86.91512366666667, -86.91512383333334, -86.9151245, -86.91512516666667, -86.91512616666667, -86.91512733333333, -86.915127, -86.91512483333334, -86.9151215, -86.91511683333333, -86.91511533333333, -86.9151125, -86.91511016666666, -86.915108, -86.9151055, -86.915102, -86.91510016666666, -86.91509666666667, -86.9150965, -86.91509616666667, -86.9150955, -86.9150945, -86.91509416666666, -86.91509133333334, -86.91508916666666, -86.9150855, -86.91508266666666, -86.91507983333334, -86.91507766666666, -86.91507466666667, -86.915072, -86.9150705, -86.91506966666667, -86.91506933333334, -86.915069, -86.915069, -86.91507083333333, -86.91507133333333, -86.91507266666666, -86.91507433333334, -86.915078, -86.91508183333333, -86.915086, -86.91508816666666, -86.91509016666667, -86.91509166666667, -86.915094, -86.91509566666667, -86.91509616666667, -86.91509766666667, -86.91510116666667, -86.91510416666667, -86.91510583333333, -86.91510866666667, -86.91511116666666, -86.91511316666667, -86.91511366666667, -86.915115, -86.915117, -86.91511766666666, -86.91511833333334, -86.91511783333333, -86.91511733333333, -86.915116, -86.91511383333334, -86.9151125, -86.9151105, -86.91510633333333, -86.91510266666667, -86.9151, -86.91509716666667, -86.9150945, -86.91509216666667, -86.91508966666666, -86.91508833333333, -86.915087, -86.91508616666667, -86.91508583333334, -86.91508516666667, -86.91508483333334, -86.9150845, -86.91508283333333, -86.915081, -86.91507833333333, -86.91507666666666, -86.91507366666667, -86.9150705, -86.9150665, -86.9150635, -86.9150615, -86.915058, -86.9150535, -86.91505216666667, -86.91504766666667, -86.91504466666666, -86.9150415, -86.91504033333334, -86.91504033333334, -86.9150395, -86.91503916666667, -86.91503916666667, -86.91503716666666, -86.91503583333333, -86.91503416666667, -86.91503283333333, -86.915034, -86.91503066666667, -86.9150295, -86.91502933333334, -86.9150265, -86.91502183333333, -86.91502233333334, -86.91502383333334, -86.91502383333334, -86.91503, -86.91503016666667, -86.9150325, -86.91503733333333, -86.91504166666667, -86.9150405, -86.91504283333333, -86.91504383333333, -86.9150475, -86.91504766666667, -86.91504266666666, -86.915043, -86.91504216666667, -86.915046, -86.91504966666666, -86.9150535, -86.91505583333333, -86.91505966666666, -86.91506983333333, -86.91507, -86.9150735, -86.91507983333334, -86.91508466666667, -86.91508733333333, -86.91509016666667, -86.91509283333333, -86.91509666666667, -86.9151005, -86.915105, -86.91510916666667, -86.91511566666667, -86.91512183333333, -86.91512683333333, -86.9151295, -86.9151335, -86.91513616666667, -86.9151415, -86.915146, -86.91514666666667, -86.91514966666666, -86.9151535, -86.9151565, -86.91516333333334, -86.91516466666667, -86.91516733333333, -86.91516666666666, -86.91516666666666, -86.91516616666667, -86.91516716666666, -86.91516633333333, -86.91516633333333, -86.91516733333333, -86.91516733333333, -86.91516866666667, -86.915171, -86.91517183333333, -86.91517166666667, -86.915171, -86.91517, -86.91517383333333, -86.91517533333334, -86.91517666666667, -86.91517816666666, -86.91517633333333, -86.91517733333333, -86.91517633333333, -86.91517383333333, -86.91517066666667, -86.9151685, -86.91516416666667, -86.9151635, -86.915161, -86.91515866666667, -86.91515633333333, -86.91515433333333, -86.91515083333333, -86.91515016666666, -86.91514766666667, -86.91514533333333, -86.915144, -86.91514583333333, -86.91514516666666, -86.91514566666666, -86.9151425, -86.91514183333334, -86.9151405, -86.91513933333333, -86.9151375, -86.91513716666667, -86.91513716666667, -86.91513633333334, -86.915137, -86.91513766666667, -86.91513766666667, -86.91513766666667, -86.91513683333334, -86.91513616666667, -86.91513583333334, -86.91513716666667, -86.9151375, -86.9151385, -86.91513883333333, -86.91514, -86.9151425, -86.9151425, -86.91514383333333, -86.91514416666666, -86.91514566666666, -86.91514683333334, -86.91514933333333, -86.91515216666667, -86.91515433333333, -86.91515433333333, -86.91515516666666, -86.915155, -86.91515483333333, -86.9151545, -86.91515466666667, -86.915156, -86.91515783333334, -86.91516066666667, -86.91516233333333, -86.91516416666667, -86.91516566666667, -86.91516883333334, -86.91517066666667, -86.91517333333333, -86.91517583333334, -86.91517883333333, -86.91518166666667, -86.9151835, -86.91518433333333, -86.91518616666667, -86.915187, -86.91518733333334, -86.91518833333333, -86.91518983333333, -86.91519266666667, -86.91519466666666, -86.91519733333334, -86.9152, -86.915203, -86.91520583333333, -86.91520833333334, -86.91521133333333, -86.9152125, -86.91521266666666, -86.91521333333333, -86.91521583333333, -86.915218, -86.91522, -86.91522283333333, -86.9152245, -86.91522666666667, -86.91522933333333, -86.91523183333334, -86.91523483333333, -86.915237, -86.91523866666667, -86.91524116666666, -86.91524083333333, -86.91523933333333, -86.91523933333333, -86.91523883333333, -86.91523783333334, -86.9152375, -86.9152365, -86.91523433333333, -86.91523183333334, -86.91522833333333, -86.91522416666666, -86.91522133333333, -86.91522133333333, -86.91521916666667, -86.91521766666666, -86.91521566666667, -86.915213, -86.915209, -86.91520616666666, -86.91520283333334, -86.91519416666667, -86.91519233333334]
meter_y = 1/111111
meter_x = 1/(111111*np.cos(40.4235001/180*np.pi))

fig, ax = plt.subplots()
ax.scatter(x, y, color='b')
plt.xticks(np.arange(-86.9155, -86.9147, 10*meter_x),rotation='vertical')
plt.yticks(np.arange(40.43245, 40.43255, 10*meter_y))
ax.xaxis.set_minor_locator(AutoMinorLocator())

ax.ticklabel_format(useOffset=False)
plt.show()